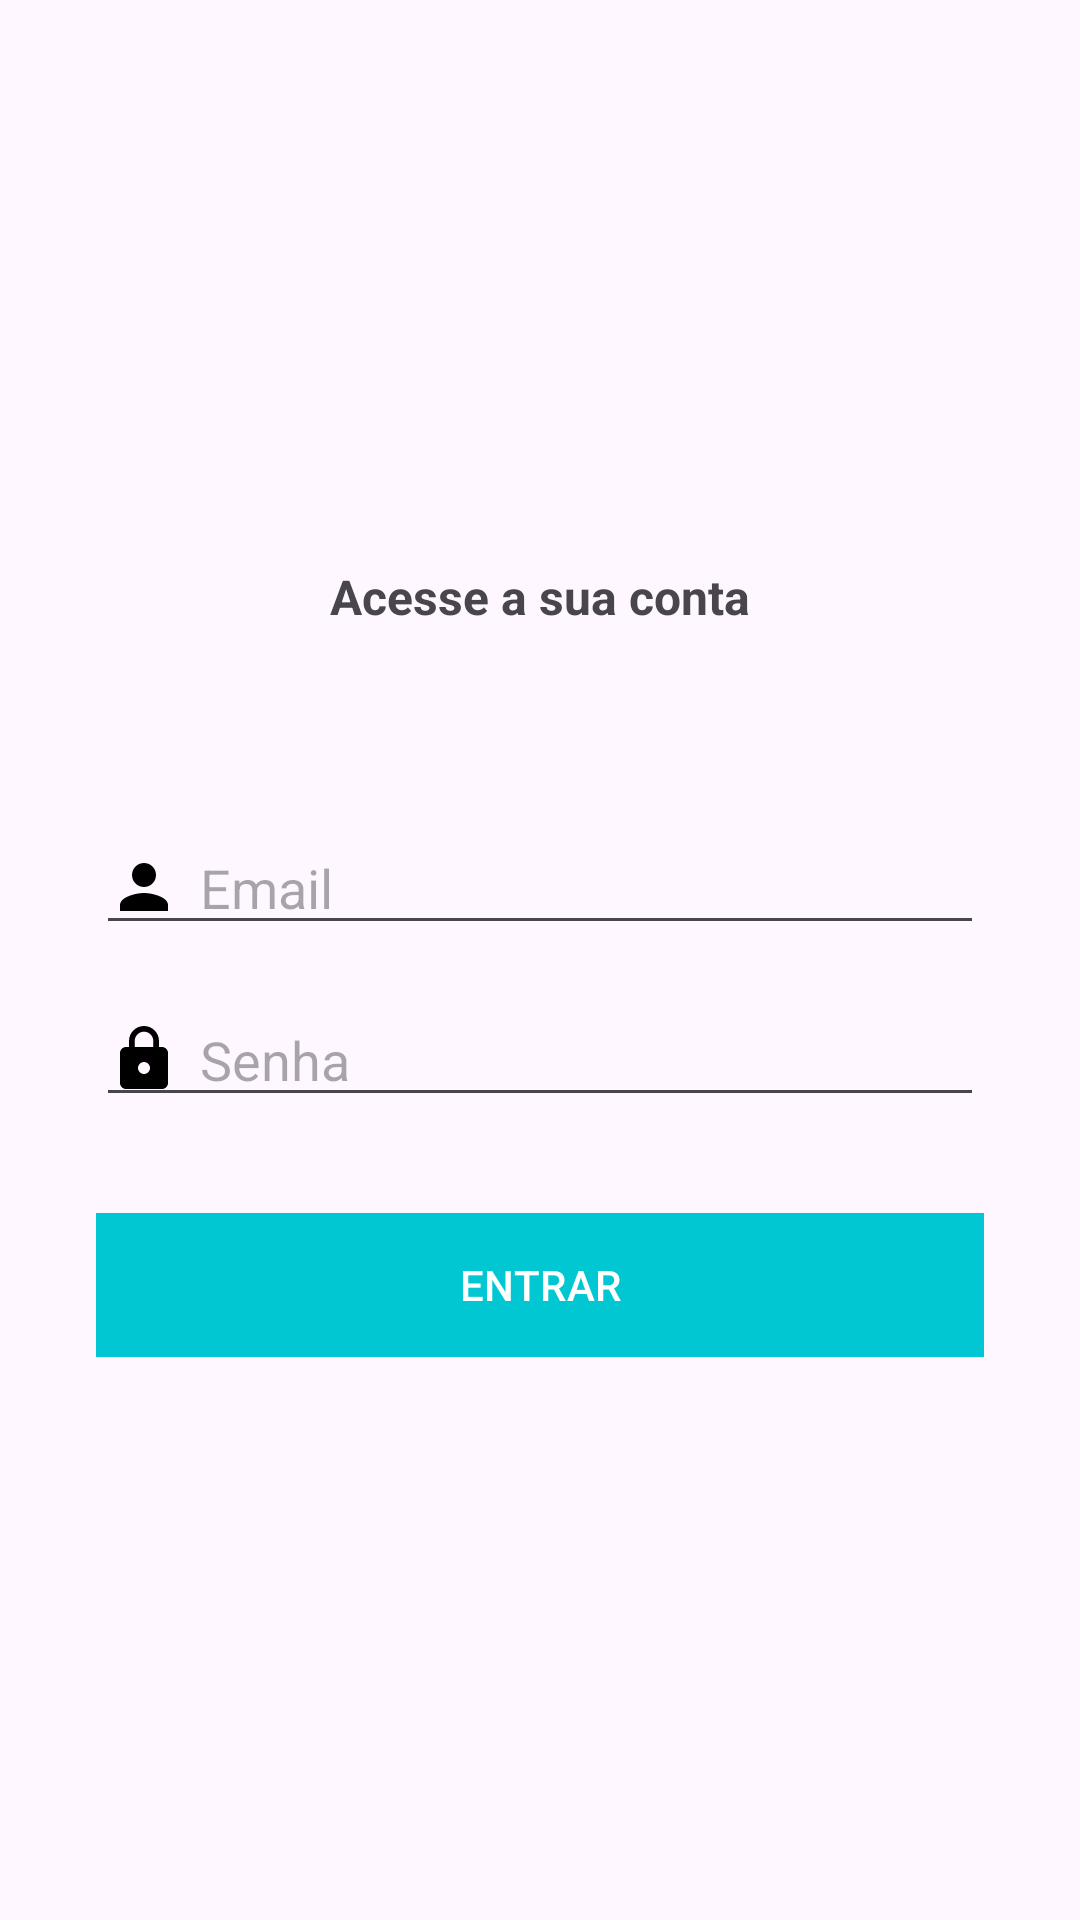

Layout XML and referenced resources for this Android screen:
<!-- AndroidManifest.xml: application theme Theme.OrganizzeClone -->
<!-- res/layout/activity_login.xml -->
<?xml version="1.0" encoding="utf-8"?>
<androidx.constraintlayout.widget.ConstraintLayout xmlns:android="http://schemas.android.com/apk/res/android"
    xmlns:app="http://schemas.android.com/apk/res-auto"
    xmlns:tools="http://schemas.android.com/tools"
    android:layout_width="match_parent"
    android:layout_height="match_parent"
    tools:context=".activity.LoginActivity">

    <TextView
        android:id="@+id/textView8"
        android:layout_width="wrap_content"
        android:layout_height="wrap_content"
        android:layout_marginBottom="64dp"
        android:text="@string/acesse"
        android:textAlignment="center"
        android:textSize="16sp"
        android:textStyle="bold"
        app:layout_constraintBottom_toTopOf="@+id/editEmail_login"
        app:layout_constraintEnd_toEndOf="parent"
        app:layout_constraintStart_toStartOf="parent"
        app:layout_constraintTop_toTopOf="parent"
        app:layout_constraintVertical_chainStyle="packed" />

    <Button
        android:id="@+id/buttonEntrar_login"
        android:layout_width="0dp"
        android:layout_height="wrap_content"
        android:background="@color/colorPrimary"
        android:textColor="@color/white"
        android:layout_marginStart="32dp"
        android:layout_marginEnd="32dp"
        android:text="@string/botao_entrar"
        app:layout_constraintBottom_toBottomOf="parent"
        app:layout_constraintEnd_toEndOf="parent"
        app:layout_constraintStart_toStartOf="parent"
        app:layout_constraintTop_toBottomOf="@+id/editSenha_login" />

    <EditText
        android:id="@+id/editEmail_login"
        android:layout_width="0dp"
        android:layout_height="wrap_content"
        android:layout_marginStart="32dp"
        android:layout_marginEnd="32dp"
        android:layout_marginBottom="16dp"

        android:drawableLeft="@drawable/ic_person_24"
        android:ems="10"
        android:hint="@string/email"
        android:inputType="text|textPersonName"
        app:layout_constraintBottom_toTopOf="@+id/editSenha_login"
        app:layout_constraintEnd_toEndOf="parent"
        app:layout_constraintStart_toStartOf="parent"

        app:layout_constraintTop_toBottomOf="@+id/textView8" />

    <EditText
        android:id="@+id/editSenha_login"
        android:layout_width="0dp"
        android:layout_height="wrap_content"
        android:layout_marginStart="32dp"
        android:layout_marginEnd="32dp"
        android:layout_marginBottom="32dp"
        android:drawableLeft="@drawable/ic_lock_24"
        android:ems="10"
        android:hint="@string/senha"
        android:inputType="text|textPassword"
        app:layout_constraintBottom_toTopOf="@+id/buttonEntrar_login"
        app:layout_constraintEnd_toEndOf="parent"
        app:layout_constraintStart_toStartOf="parent"
        app:layout_constraintTop_toBottomOf="@+id/editEmail_login" />
</androidx.constraintlayout.widget.ConstraintLayout>
<!-- resources referenced by this layout -->
<resources>
  <color name="colorPrimary">#01C7D2</color>
  <color name="white">#FFFFFFFF</color>
  <!-- drawable ic_lock_24 (drawable) -->
  <vector android:height="24dp" android:tint="#000000"
      android:viewportHeight="24" android:viewportWidth="24"
      android:width="24dp" xmlns:android="http://schemas.android.com/apk/res/android">
      <path
          android:fillColor="#CCCCCC"
          android:pathData="M18,8h-1L17,6c0,-2.76 -2.24,-5 -5,-5S7,3.24 7,6v2L6,8c-1.1,0 -2,0.9 -2,2v10c0,1.1 0.9,2 2,2h12c1.1,0 2,-0.9 2,-2L20,10c0,-1.1 -0.9,-2 -2,-2zM12,17c-1.1,0 -2,-0.9 -2,-2s0.9,-2 2,-2 2,0.9 2,2 -0.9,2 -2,2zM15.1,8L8.9,8L8.9,6c0,-1.71 1.39,-3.1 3.1,-3.1 1.71,0 3.1,1.39 3.1,3.1v2z"/>
  </vector>
  <!-- drawable ic_person_24 (drawable) -->
  <vector android:height="24dp" android:tint="#000000"
      android:viewportHeight="24" android:viewportWidth="24"
      android:width="24dp" xmlns:android="http://schemas.android.com/apk/res/android">
      <path android:fillColor="#CCCCCC" android:pathData="M12,12c2.21,0 4,-1.79 4,-4s-1.79,-4 -4,-4 -4,1.79 -4,4 1.79,4 4,4zM12,14c-2.67,0 -8,1.34 -8,4v2h16v-2c0,-2.66 -5.33,-4 -8,-4z"/>
  </vector>
  <string name="acesse">Acesse a sua conta</string>
  <string name="botao_entrar">ENTRAR</string>
  <string name="email">\tEmail</string>
  <string name="senha">\tSenha</string>
  <style parent="Base.Theme.OrganizzeClone" name="Theme.OrganizzeClone" />
  <style parent="Theme.Material3.DayNight.NoActionBar" name="Base.Theme.OrganizzeClone">
      
      
      <item name="colorPrimary">@color/colorPrimary</item>
      <item name="colorPrimaryDark">@color/colorPrimaryDark</item>
      <item name="colorAccent">@color/colorAccent</item>
      <item name="titleTextColor">@color/white</item>
      <item name="actionBarStyle">@style/AppTheme.ActionBar</item>
      <item name="windowActionBar">true</item>
      <item name="windowNoTitle">false</item>
  </style>
  <color name="colorPrimaryDark">#00B2BC</color>
  <color name="colorAccent">#FF706A</color>
  <style parent="Widget.AppCompat.Light.ActionBar" name="AppTheme.ActionBar">
      <item name="background">@color/colorPrimary</item>
      <item name="android:height">150dp</item>
      <item name="height">60dp</item>
  </style>
</resources>
